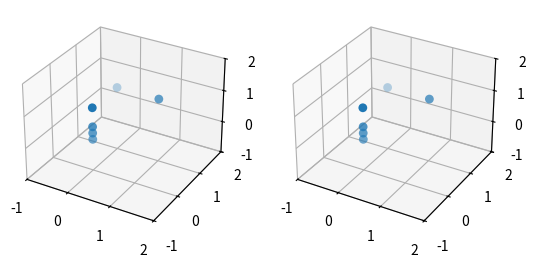

Source code (Python):
import numpy as np
import matplotlib as mpl
from mpl_toolkits.mplot3d.art3d import patch_collection_2d_to_3d
import matplotlib.pyplot as plt


class Network3DArtist(mpl.artist.Artist):
    """A mock 3D artist for testing purposes."""

    def __init__(self):
        super().__init__()

        xs = np.array([0, 0, 0, 0, 0, 1])
        ys = np.array([0, 0, 0, 0, 1, 1])
        zs = np.array([0, 0.2, 0.4, 1, 1, 1])

        self.add_vertices(xs, ys, zs)

    def add_vertices(self, xs, ys, zs, **kwargs):
        paths = []
        for x, y in zip(xs, ys):
            path = mpl.patches.Circle((0, 0), radius=1).get_path()
            paths.append(path)
            break

        col = mpl.collections.PathCollection(
            paths,
            sizes=10 * np.ones(len(paths)),
            offsets=np.column_stack((xs, ys)),
            transform=mpl.transforms.IdentityTransform(),
        )
        patch_collection_2d_to_3d(col, zs=zs, zdir="z")
        self._vertices = col

    def get_children(self):
        children = []
        if hasattr(self, "_vertices"):
            children.append(self._vertices)

        return tuple(children)

    def draw(self, renderer):
        print("Drawing Network3DArtist")
        for child in self.get_children():
            if child.axes is not None:
                child.do_3d_projection()
            child.draw(renderer)

    def set_figure(self, fig):
        self.figure = fig
        for child in self.get_children():
            child.set_figure(fig)

    @property
    def axes(self):
        return mpl.artist.Artist.axes.__get__(self)

    @axes.setter
    def axes(self, new_axes):
        mpl.artist.Artist.axes.__set__(self, new_axes)
        for child in self.get_children():
            child.axes = new_axes


if __name__ == "__main__":
    fig = plt.figure()

    ax = fig.add_subplot(121, projection="3d")
    na = Network3DArtist()
    print("Before offset transform")
    na._vertices.set_offset_transform(ax.transData)
    print("Before set figure")
    na.set_figure(fig)
    print("Before set axes")
    na.axes = ax
    print("Before add artist")
    ax.add_artist(na)
    ax.set(xlim=(-1, 2), ylim=(-1, 2), zlim=(-1, 2))

    ax2 = fig.add_subplot(122, projection="3d")
    na2 = Network3DArtist()
    na2._vertices.set_offset_transform(ax2.transData)
    ax2.add_collection(na2._vertices)
    ax2.set(xlim=(-1, 2), ylim=(-1, 2), zlim=(-1, 2))

    plt.ion()
    plt.show()
